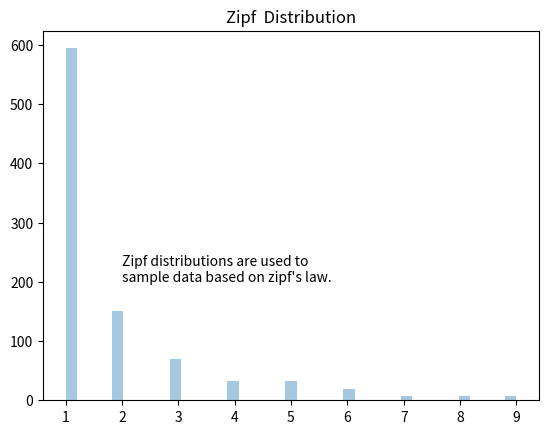

Generate this figure with matplotlib:
from numpy import random
import numpy as np
import matplotlib.pyplot as plt
import seaborn as sns

print("- Random -----------------")
rand_int = random.randint(100)
rand_float = random.rand()
rand_arr=random.randint(100, size=(5))
rand_twoD_array = random.rand(3, 5)
rand_pocked_from_list = random.choice([3, 5, 7, 9])
rand_twoD_array_from_list = random.choice([True, False], size=(3, 5))
print(rand_twoD_array_from_list)

class Distributions():
    def randomdatadistribution(self):
        print("- Random Data Distribution -----------------")
        rand_from_list_distributed = random.choice([3, 5, 7, 9], p=[0.1, 0.3, 0.6, 0.0], size=(100))
        print(rand_from_list_distributed)

    def randompermutations(self):
        print("- Random Permutations -----------------")
        arr1 = np.array([1, 2, 3, 4, 5])
        arr2 = arr1.copy()
        random.shuffle(arr1)
        print(arr1)
        permutations = random.permutation(arr2)
        print(permutations)

    def seaborn(self):
        print("- Seaborn -----------------")
        sns.distplot([0, 1, 2, 3, 4, 5])
        sns.distplot([0, 1, 2, 3, 4, 5], hist=False)
        plt.show()
    
    def normaldistribution(self):
        print("- Normal Distribution -----------------")
        x = random.normal(size=(2, 3))
        x = random.normal(loc=1, scale=2, size=(2, 3))
        sns.distplot(x)
        print(x)
        plt.show()

    def binomialdistribution(self):
        print("- Binomial Distribution -----------------")
        sns.distplot(random.normal(loc=50, scale=5, size=1000), hist=False, label='normal')
        sns.distplot(random.binomial(n=100, p=0.5, size=1000), hist=False, label='binomial')
        plt.legend(title = "Distributions:")
        plt.show()
    
    def poissondistribution(self):
        sns.distplot(random.poisson(lam=2, size=1000), kde=False, label="poisson")
        plt.show()

    def uniformdistribution(self):
        sns.distplot(random.uniform(size=1000), hist=False, label='uniform')
        plt.show()

    def logisticdistribution(self):
        sns.distplot(random.normal(scale=2, size=1000), hist=False, label='normal')
        sns.distplot(random.logistic(size=1000), hist=False,  label='logistic')
        plt.legend(title = "Distributions:")
        plt.title("Logistic Distribution is used to describe growth.")
        plt.text(-7,0.1, "Used extensively in machine learning in logistic regression, \nneural networks etc.")
        plt.show()

    def multinomialdistribution(self):
        print("- Multinomial Distribution -----------------")
        x = random.multinomial(n=6, pvals=[1/6, 1/6, 1/6, 1/6, 1/6, 1/6])
        print(x)

    def exponentialdistribution(self):
        sns.distplot(random.exponential(size=1000), hist=False)
        plt.title("Exponential Distribution")
        plt.text(2,0.5, "Exponential distribution is used \nfor describing time till next event \ne.g. failure/success etc.")
        plt.show()

    def chisquaredistribution(self):
        print("- Chi Square Distribution -----------------")
        x = random.chisquare(df=2, size=(2, 3))
        print(x)
        sns.distplot(random.chisquare(df=1, size=1000), hist=False)
        plt.title("Chi Square Distribution")
        plt.text(3,0.5, "Chi Square distribution is used as \na basis to verify the hypothesis.")
        plt.show()

    def rayleigh(self):
        print("- Rayleigh Distribution -----------------")
        x = random.rayleigh(scale=2, size=(2, 3))
        print(x)
        sns.distplot(random.rayleigh(size=1000), hist=False)
        plt.title("Rayleigh Distribution")
        plt.text(0,0.4, "Rayleigh distribution is used in signal processing.")
        plt.show()
    
    def paretodistribution(self):
        print("- Pareto Distribution -----------------")
        x = random.pareto(a=2, size=(2, 3))
        print(x)
        sns.distplot(random.pareto(a=2, size=1000), kde=False)
        plt.title("Pareto Distribution")
        plt.text(10,200, "A distribution following Pareto's law \ni.e. 80-20 distribution \n(20% factors cause 80% outcome).")
        plt.show()

    def zipfdistribution(self):
        print("- Zipf  Distribution -----------------")
        x = random.zipf(a=2, size=(2, 3))
        print(x)
        x = random.zipf(a=2, size=1000)
        sns.distplot(x[x<10], kde=False)
        plt.title("Zipf  Distribution")
        plt.text(2,200, "Zipf distributions are used to \nsample data based on zipf's law.")
        plt.show()

distributions = Distributions()
distributions.zipfdistribution()
